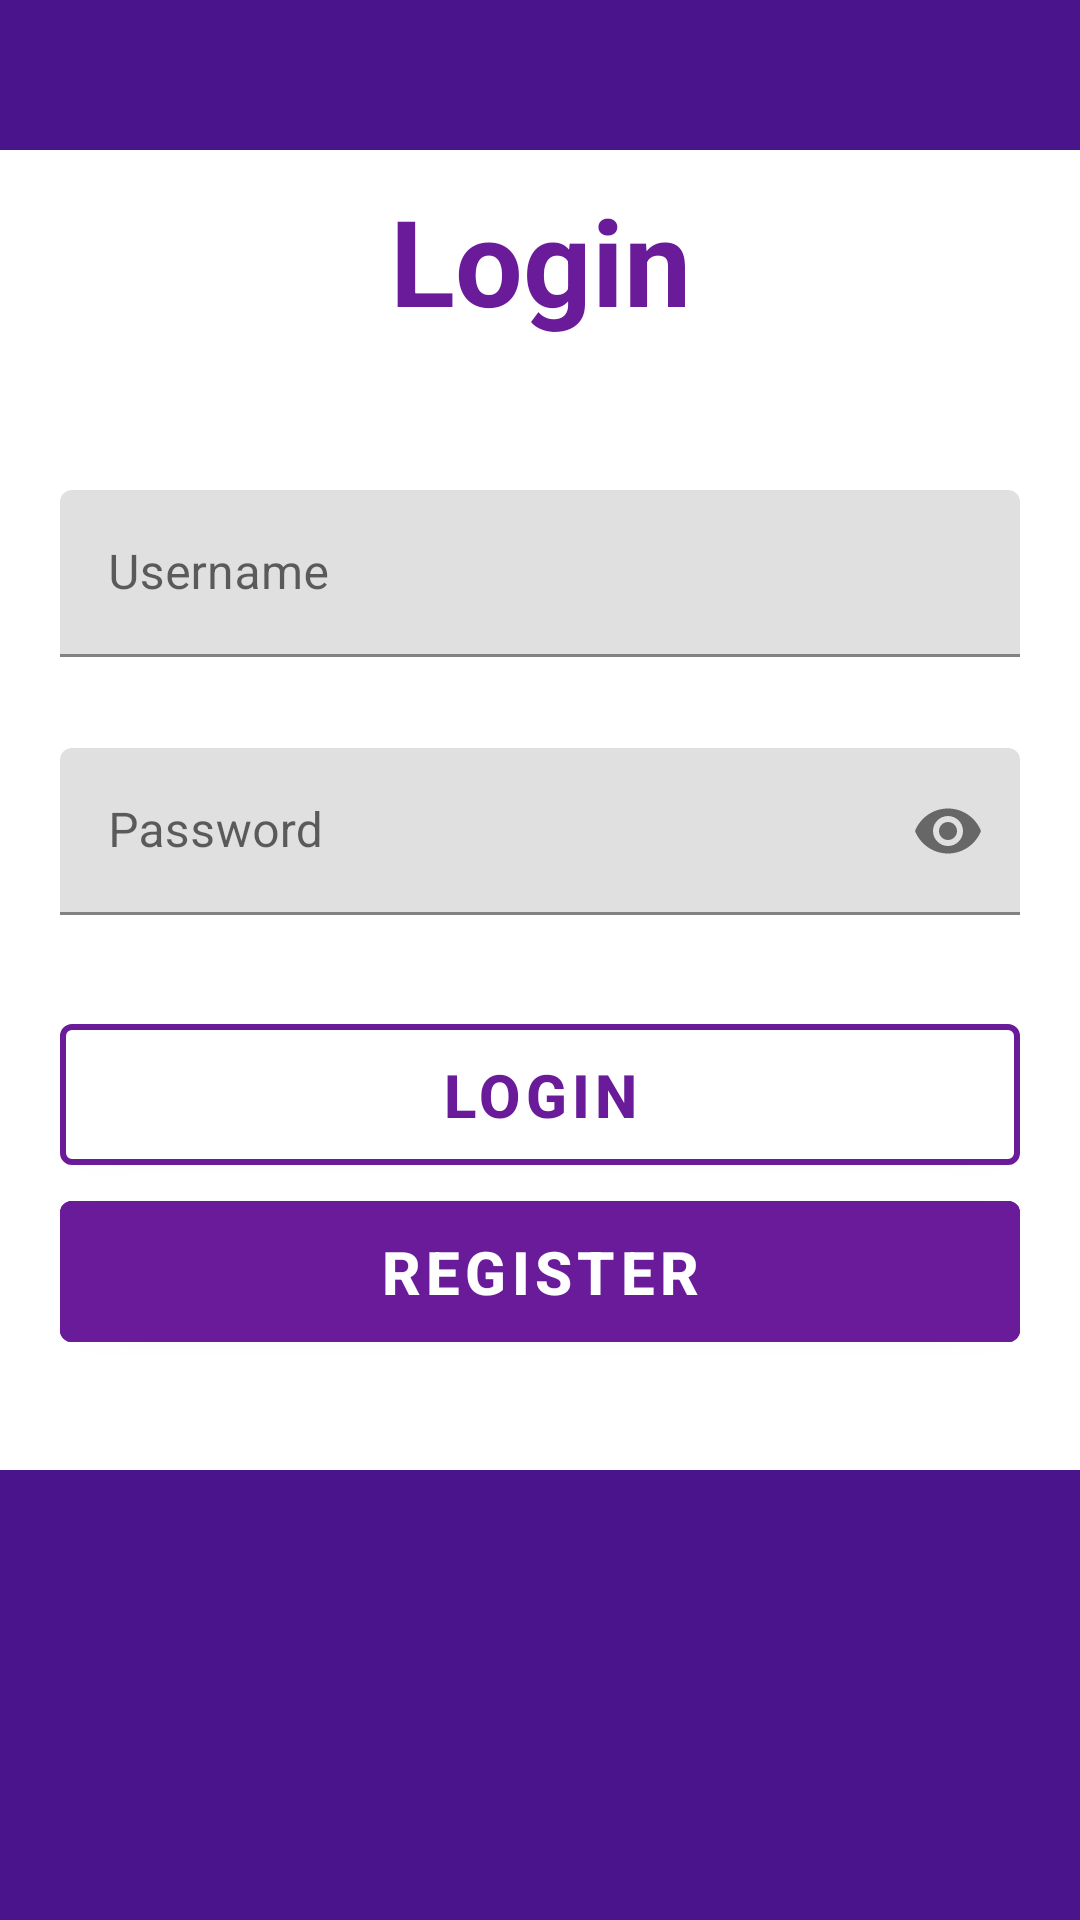

Produce the Android XML layout that renders to this screen, including the resource entries it uses.
<!-- AndroidManifest.xml: application theme Theme.Sertifikasi -->
<!-- res/layout/activity_login.xml -->
<?xml version="1.0" encoding="utf-8"?>
<androidx.constraintlayout.widget.ConstraintLayout xmlns:android="http://schemas.android.com/apk/res/android"
    xmlns:app="http://schemas.android.com/apk/res-auto"
    xmlns:tools="http://schemas.android.com/tools"
    android:layout_width="match_parent"
    android:layout_height="match_parent"
    tools:context=".Activity_Login"
    android:background="@color/bg_ground"
    >



    <View
        android:id="@+id/containerLogin"
        android:layout_width="370dp"
        android:layout_height="440dp"
        android:background="@color/white"
        android:layout_marginBottom="100dp"
        app:layout_constraintBottom_toBottomOf="parent"
        app:layout_constraintLeft_toLeftOf="parent"
        app:layout_constraintTop_toTopOf="parent"
        app:layout_constraintRight_toRightOf="parent"
        />

    <TextView
        android:id="@+id/labelLogin"
        android:layout_width="wrap_content"
        android:layout_height="wrap_content"
        android:text="Login"
        android:layout_marginTop="10dp"
        android:textStyle="bold"
        android:textSize="40sp"
        android:textColor="@color/bg_notfiBar"
        app:layout_constraintRight_toRightOf="@id/containerLogin"
        app:layout_constraintTop_toTopOf="@id/containerLogin"
        app:layout_constraintLeft_toLeftOf="@id/containerLogin"
        />

    <com.google.android.material.textfield.TextInputLayout
        android:id="@+id/usernameLayout"
        android:layout_width="320dp"
        android:layout_height="wrap_content"
        android:hint="Username"
        android:layout_marginTop="50dp"
        app:layout_constraintRight_toRightOf="@id/containerLogin"
        app:layout_constraintLeft_toLeftOf="@id/containerLogin"
        app:layout_constraintTop_toBottomOf="@id/labelLogin"
        app:errorEnabled="true"
        >

        <com.google.android.material.textfield.TextInputEditText
            android:id="@+id/inputUsernameLogin"
            android:layout_width="match_parent"
            android:layout_height="wrap_content"
            android:textColor="@color/black"
            />

    </com.google.android.material.textfield.TextInputLayout>
    <com.google.android.material.textfield.TextInputLayout
        android:id="@+id/passwordLayout"
        android:layout_width="320dp"
        android:layout_height="wrap_content"
        android:hint="Password"
        android:background="@null"
        android:layout_marginTop="10dp"
        app:endIconMode="password_toggle"
        app:layout_constraintRight_toRightOf="@id/containerLogin"
        app:layout_constraintLeft_toLeftOf="@id/containerLogin"
        app:layout_constraintTop_toBottomOf="@id/usernameLayout"
        app:errorEnabled="true"
        >

        <com.google.android.material.textfield.TextInputEditText
            android:id="@+id/inputPasswordLogin"
            android:layout_width="match_parent"
            android:layout_height="wrap_content"
            android:textColor="@color/black"
            android:inputType="textPassword"
            />

    </com.google.android.material.textfield.TextInputLayout>

    <com.google.android.material.button.MaterialButton
        android:id="@+id/loginBtn"
        android:layout_width="320dp"
        android:layout_height="wrap_content"
        android:text="Login"
        android:textSize="20sp"
        android:padding="10dp"
        android:layout_marginTop="10dp"
        android:textStyle="bold"
        android:textColor="@color/bg_notfiBar"
        android:backgroundTint="@color/white"
        app:strokeColor="@color/bg_notfiBar"
        app:strokeWidth="2dp"
        app:layout_constraintLeft_toLeftOf="@id/containerLogin"
        app:layout_constraintRight_toRightOf="@id/containerLogin"
        app:layout_constraintTop_toBottomOf="@id/passwordLayout"
        />

    <com.google.android.material.button.MaterialButton
        android:id="@+id/registerBtn"
        android:layout_width="320dp"
        android:layout_height="wrap_content"
        android:text="Register"
        android:textSize="20sp"
        android:padding="10dp"
        android:textStyle="bold"
        android:textColor="@color/white"
        android:backgroundTint="@color/bg_notfiBar"
        app:strokeColor="@color/bg_notfiBar"
        app:strokeWidth="2dp"
        app:layout_constraintLeft_toLeftOf="@id/containerLogin"
        app:layout_constraintRight_toRightOf="@id/containerLogin"
        app:layout_constraintTop_toBottomOf="@id/loginBtn"
        />


</androidx.constraintlayout.widget.ConstraintLayout>
<!-- resources referenced by this layout -->
<resources>
  <color name="bg_ground">#4A148C</color>
  <color name="bg_notfiBar">#6A1B9A</color>
  <color name="black">#FF000000</color>
  <color name="white">#FFFFFFFF</color>
  <style name="Theme.Sertifikasi" parent="Theme.MaterialComponents.DayNight.DarkActionBar">
          
          <item name="colorPrimary">@color/purple_500</item>
          <item name="colorPrimaryVariant">@color/purple_700</item>
          <item name="colorOnPrimary">@color/white</item>
          
          <item name="colorSecondary">@color/teal_200</item>
          <item name="colorSecondaryVariant">@color/teal_700</item>
          <item name="colorOnSecondary">@color/black</item>
          
          <item name="android:statusBarColor" tools:targetApi="l">?attr/colorPrimaryVariant</item>
          
          <item name="windowActionBar">false</item>
          <item name="windowNoTitle">true</item>
      </style>
  <color name="purple_500">#FF6200EE</color>
  <color name="purple_700">#FF3700B3</color>
  <color name="teal_200">#FF03DAC5</color>
  <color name="teal_700">#FF018786</color>
</resources>
